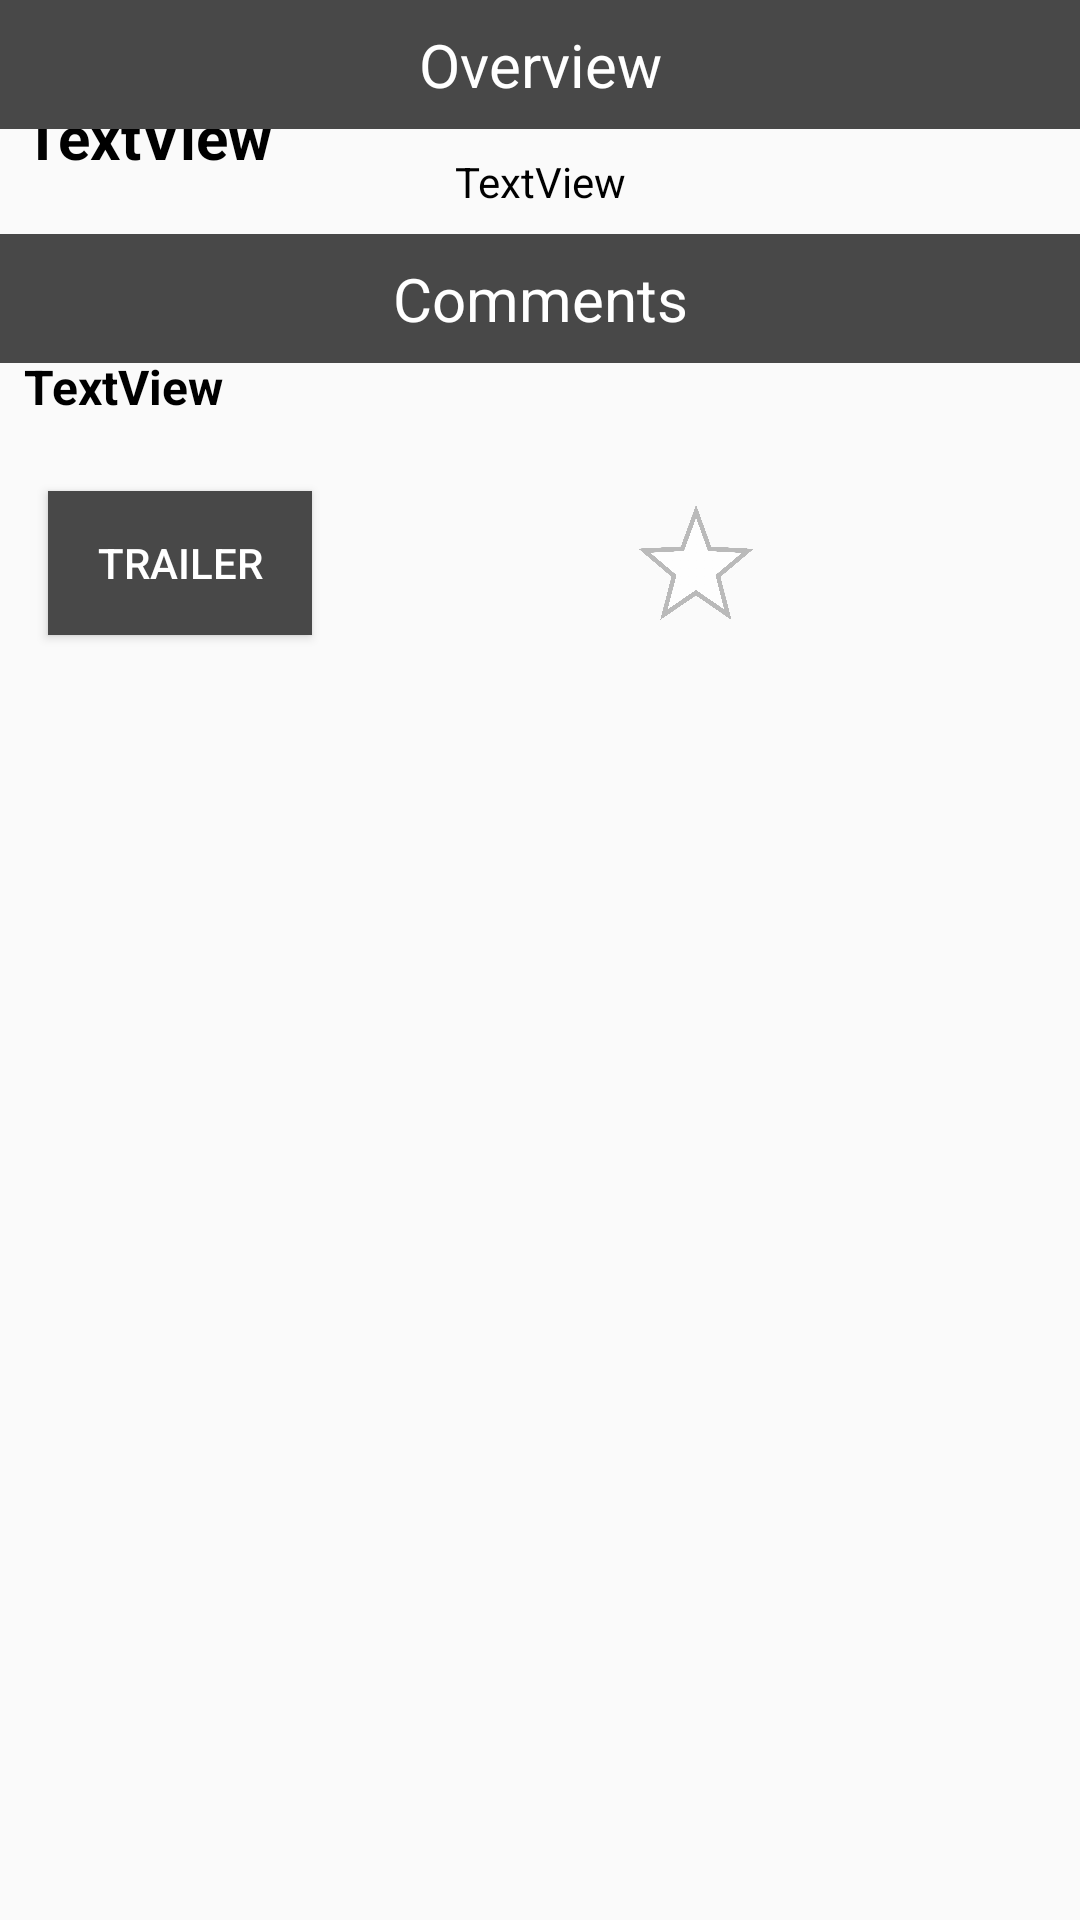

Android layout source for this screen:
<!-- AndroidManifest.xml: application theme AppTheme -->
<!-- res/layout/activity_detail.xml -->
<?xml version="1.0" encoding="utf-8"?>
<ScrollView xmlns:android="http://schemas.android.com/apk/res/android"
    xmlns:app="http://schemas.android.com/apk/res-auto"
    xmlns:tools="http://schemas.android.com/tools"
    android:layout_width="match_parent"
    android:layout_height="match_parent"
    android:orientation="vertical">

    <android.support.constraint.ConstraintLayout
        android:layout_width="match_parent"
        android:layout_height="match_parent"
        tools:context="com.example.android.movieapp.DetailActivity">

        <TextView
            android:id="@+id/movie_title"
            android:layout_width="0dp"
            android:layout_height="wrap_content"
            android:layout_marginStart="8dp"
            android:layout_marginTop="32dp"
            android:gravity="center"
            android:text="TextView"
            android:textColor="@android:color/black"
            android:textSize="20sp"
            android:textStyle="bold"
            app:layout_constraintRight_toRightOf="parent"
            app:layout_constraintStart_toEndOf="@+id/movie_poster"
            app:layout_constraintTop_toTopOf="parent"
            tools:layout_width="0dp"
            tools:text="Matrix is the best movie ever trying screen" />

        <TextView
            android:id="@+id/movie_release_date"
            android:layout_width="wrap_content"
            android:layout_height="wrap_content"
            android:layout_marginStart="8dp"
            android:layout_marginTop="24dp"
            android:text="TextView"
            app:layout_constraintLeft_toLeftOf="parent"
            app:layout_constraintRight_toRightOf="parent"
            app:layout_constraintStart_toEndOf="@+id/movie_poster"
            app:layout_constraintTop_toBottomOf="@+id/movie_title"
            tools:text="1999" />

        <ImageView
            android:id="@+id/movie_poster"
            android:layout_width="wrap_content"
            android:layout_height="wrap_content"
            app:layout_constraintLeft_toLeftOf="parent"
            app:layout_constraintTop_toTopOf="parent"
            tools:src="@mipmap/ic_launcher"
            tools:layout_height="280dp"
            tools:layout_width="180dp"/>

        <TextView
            android:id="@+id/movie_vote_average"
            android:layout_width="wrap_content"
            android:layout_height="wrap_content"
            android:layout_marginStart="8dp"
            android:layout_marginTop="16dp"
            android:text="TextView"
            android:textColor="@android:color/black"
            android:textSize="16sp"
            android:textStyle="bold"
            app:layout_constraintLeft_toLeftOf="parent"
            app:layout_constraintRight_toRightOf="parent"
            app:layout_constraintStart_toEndOf="@+id/movie_poster"
            app:layout_constraintTop_toBottomOf="@+id/movie_release_date"
            tools:text="6000" />

        <TextView
            android:id="@+id/movie_plot_synopsis"
            android:layout_width="match_parent"
            android:layout_height="wrap_content"
            android:layout_marginLeft="16dp"
            android:layout_marginRight="16dp"
            android:layout_marginTop="8dp"
            android:text="TextView"
            android:textColor="@android:color/black"
            android:textAlignment="center"
            app:layout_constraintLeft_toLeftOf="parent"
            app:layout_constraintRight_toRightOf="parent"
            app:layout_constraintTop_toBottomOf="@+id/Overview" />

        <Button
            android:id="@+id/review_button"
            android:layout_width="wrap_content"
            android:layout_height="wrap_content"
            android:layout_marginStart="16dp"
            android:layout_marginTop="24dp"
            android:background="@color/colorPrimaryLight"
            android:text="Trailer"
            android:textColor="@android:color/white"
            app:layout_constraintStart_toEndOf="@+id/movie_poster"
            app:layout_constraintTop_toBottomOf="@+id/movie_vote_average" />


        <android.support.v7.widget.RecyclerView
            android:id="@+id/reviews_recycler_view"
            android:layout_width="match_parent"
            android:layout_height="300dp"
            android:clipToPadding="false"
            app:layout_constraintBottom_toBottomOf="parent"
            app:layout_constraintEnd_toEndOf="parent"
            app:layout_constraintLeft_toLeftOf="parent"
            app:layout_constraintRight_toRightOf="parent"
            app:layout_constraintStart_toStartOf="parent"
            app:layout_constraintTop_toBottomOf="@+id/comments_label" />

        <TextView
            android:id="@+id/Overview"
            android:layout_width="match_parent"
            android:layout_height="wrap_content"
            android:background="@color/colorPrimaryLight"
            android:gravity="center"
            android:text="Overview"
            android:textColor="@android:color/white"
            android:textSize="20sp"
            android:padding="8dp"
            app:layout_constraintEnd_toEndOf="parent"
            app:layout_constraintStart_toStartOf="parent"
            app:layout_constraintTop_toBottomOf="@+id/movie_poster" />

        <TextView
            android:id="@+id/comments_label"
            android:layout_width="match_parent"
            android:layout_height="wrap_content"
            android:layout_marginTop="8dp"
            android:background="@color/colorPrimaryLight"
            android:gravity="center"
            android:text="Comments"
            android:padding="8dp"
            android:textColor="@android:color/white"
            android:textSize="20sp"
            app:layout_constraintEnd_toEndOf="parent"
            app:layout_constraintStart_toStartOf="parent"
            app:layout_constraintTop_toBottomOf="@+id/movie_plot_synopsis" />

        <ImageView
            android:id="@+id/star_image_view"
            android:layout_width="50dp"
            android:layout_height="0dp"
            android:layout_marginEnd="8dp"
            android:layout_marginStart="8dp"
            app:layout_constraintBottom_toBottomOf="@+id/review_button"
            app:layout_constraintEnd_toEndOf="parent"
            app:layout_constraintStart_toEndOf="@+id/review_button"
            app:layout_constraintTop_toTopOf="@+id/review_button"
            app:srcCompat="@drawable/blank_grey" />


    </android.support.constraint.ConstraintLayout>



</ScrollView>
<!-- resources referenced by this layout -->
<resources>
  <color name="colorPrimaryLight">#484848</color>
  <!-- drawable blank_grey: png bitmap (drawable-hdpi, 92367 bytes) -->
  <style name="AppTheme" parent="Theme.AppCompat.Light.DarkActionBar">
          
          <item name="colorPrimary">@color/colorPrimary</item>
          <item name="colorPrimaryDark">@color/colorPrimaryDark</item>
          <item name="colorAccent">@color/colorAccent</item>
          <item name="preferenceTheme">@style/PreferenceThemeOverlay</item>
  
      </style>
  <color name="colorPrimary">#212121</color>
  <color name="colorPrimaryDark">#000000</color>
  <color name="colorAccent">#212121</color>
</resources>
